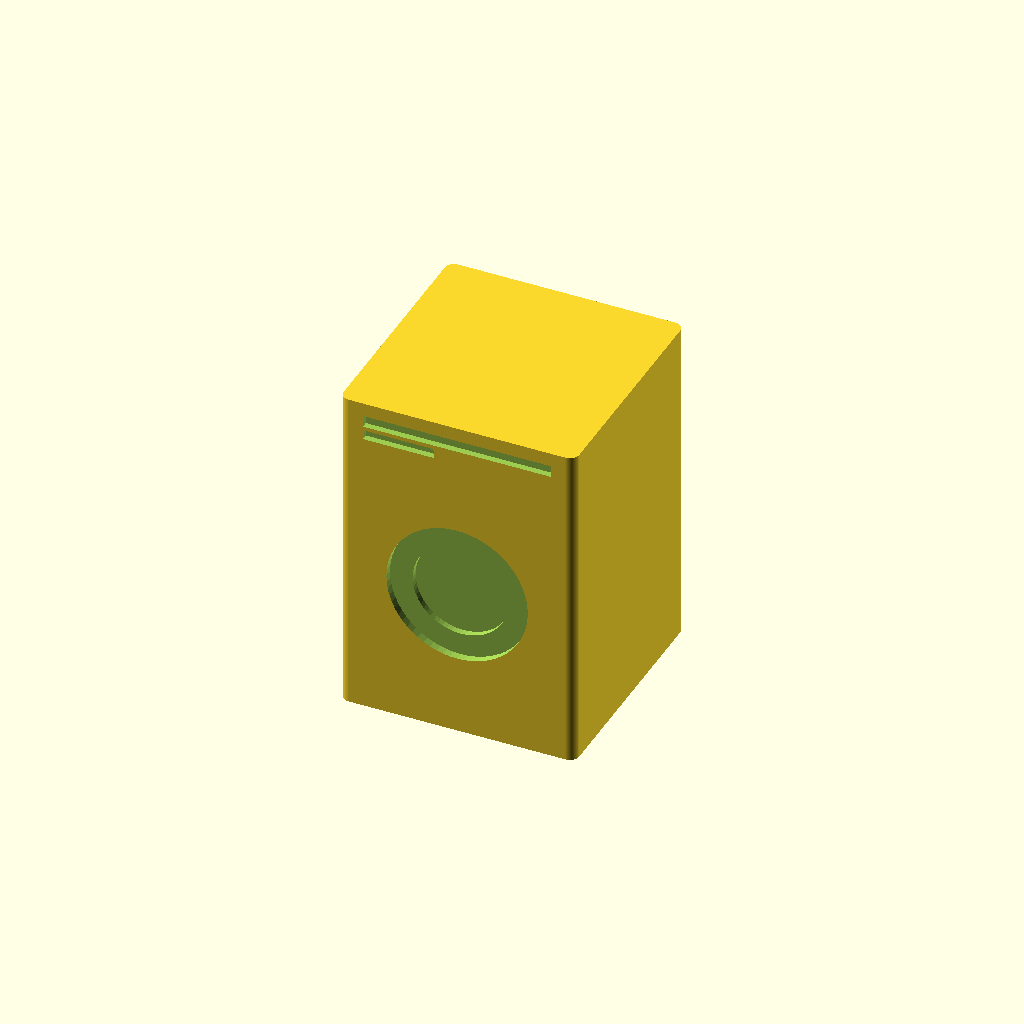
Cell 1: the model at its default parameters.
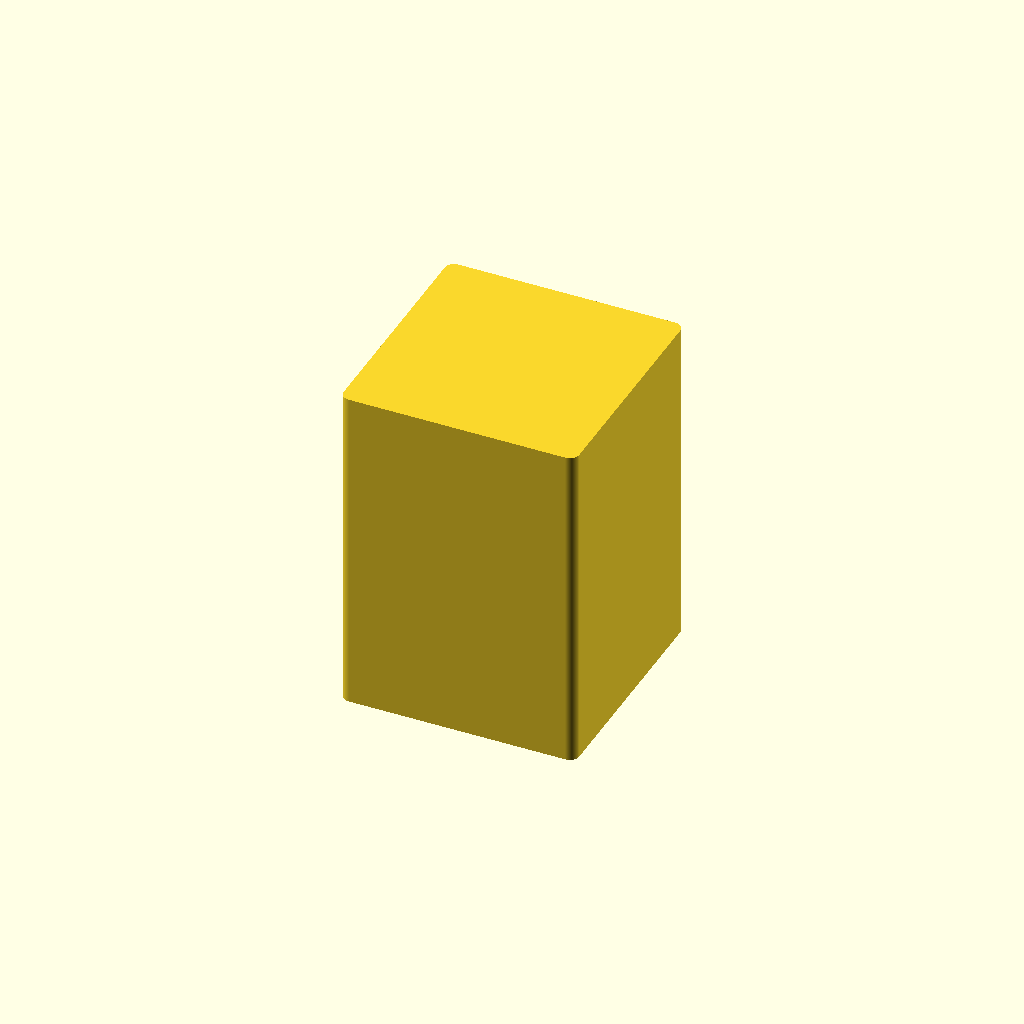
Cell 2: the same model with Show_front = false.
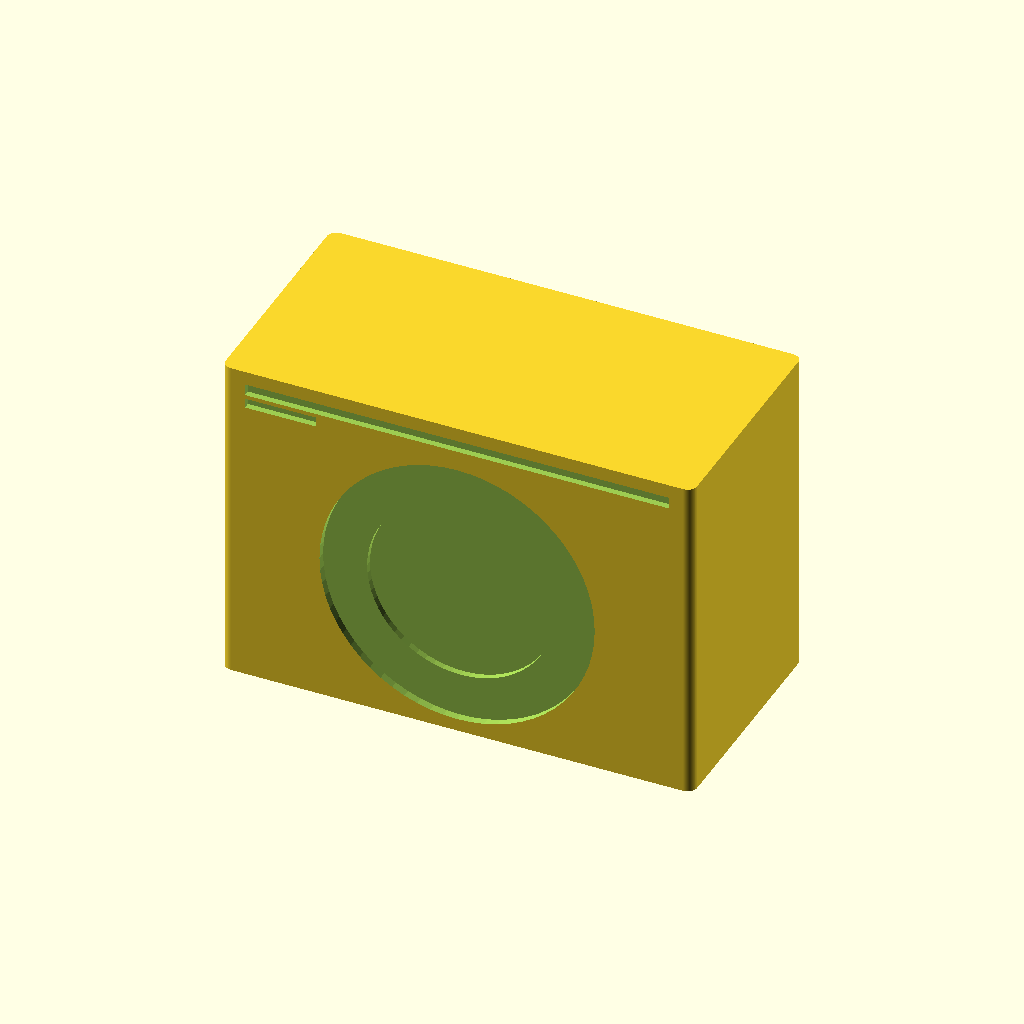
Cell 3: the same model with Width = 120.
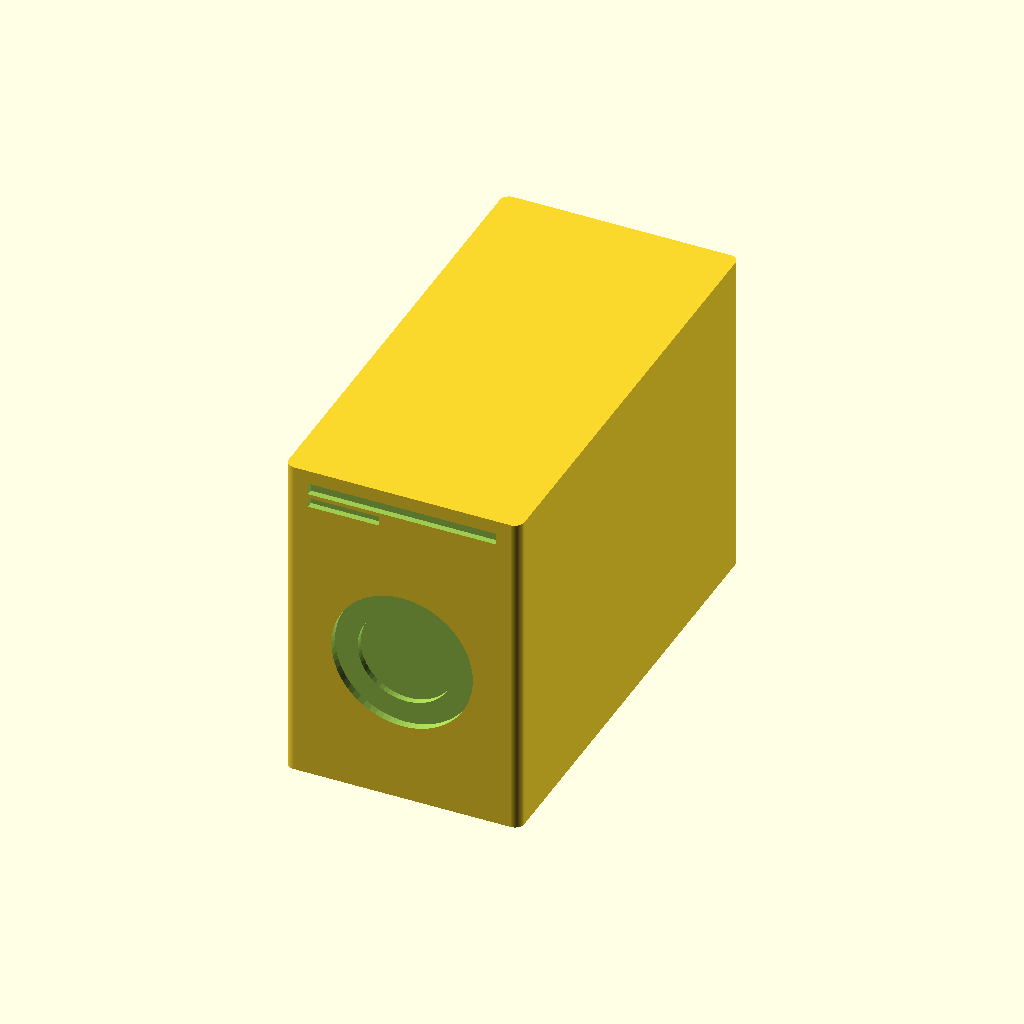
Cell 4: the same model with Depth = 120.
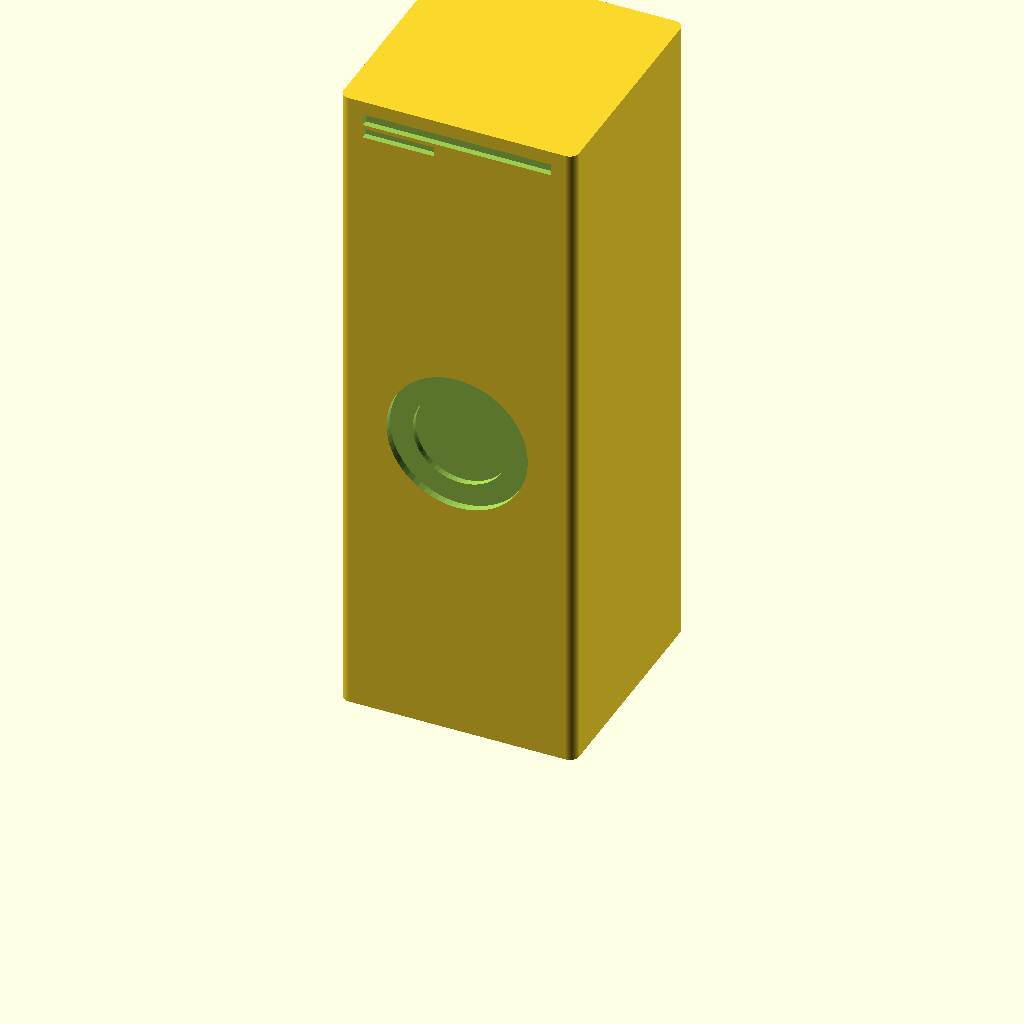
Cell 5 — Height set to 170, the other parameters unchanged.
One fixed orthographic camera (rotation 55°, 0°, 25°; colour scheme Cornfield) for every cell.
The OpenSCAD source (scad/laundry/washing_machine.scad):
// laundry / washing_machine — a front-loader washing machine token: a round
// porthole door on its FRONT (-Y) face under a slim control fascia, with a detergent
// drawer tucked up on the left — the machine as you see it from across the room, not
// from directly above. The door, fascia and drawer are all cut into the front face;
// see appliance_front() in lib/common.scad.
//
// Width/Depth are the real-world footprint in cm: a standard front loader is 60x60,
// the same as a slot-in dishwasher or cooker. Height is the real height of the case
// — 85 cm, so it fits under a worktop — shrunk by the plan scale like the footprint
// (see printed_h() in lib/common.scad).
//
// The front is the -Y edge; rotate the piece on the board to face it into the room.

include <../lib/common.scad>

Width  = 60;  // cm
Depth  = 60;  // cm
Height = 85;  // cm — the case, under-worktop height

Print_h = printed_h(Height);   // printed height, mm — Height at the plan scale

// The door + fascia + detergent drawer on the front (-Y) face. See appliance_front()
// in lib/common.scad for the proportions.
Show_front = true;

// Magnet pockets in the bottom face (0 = none). Near-square, so one central pocket
// holds it down; at 1:40 a 60 cm side is 15 mm across — wide enough for a 4 mm disc.
Magnets = 1;

washing_machine();

module washing_machine() {
    difference() {
        footprint(Width, Depth, Print_h);
        if (Show_front)
            appliance_front(Width, Depth, 0, Print_h, drawer = true);
        if (Magnets > 0)
            magnets(Width, Depth, Magnets);
    }
}
Parameter table extracted from the source (name, type, default, range or options):
Width: number, default 60
Depth: number, default 60
Height: number, default 85
Show_front: bool, default true
Magnets: number, default 1
